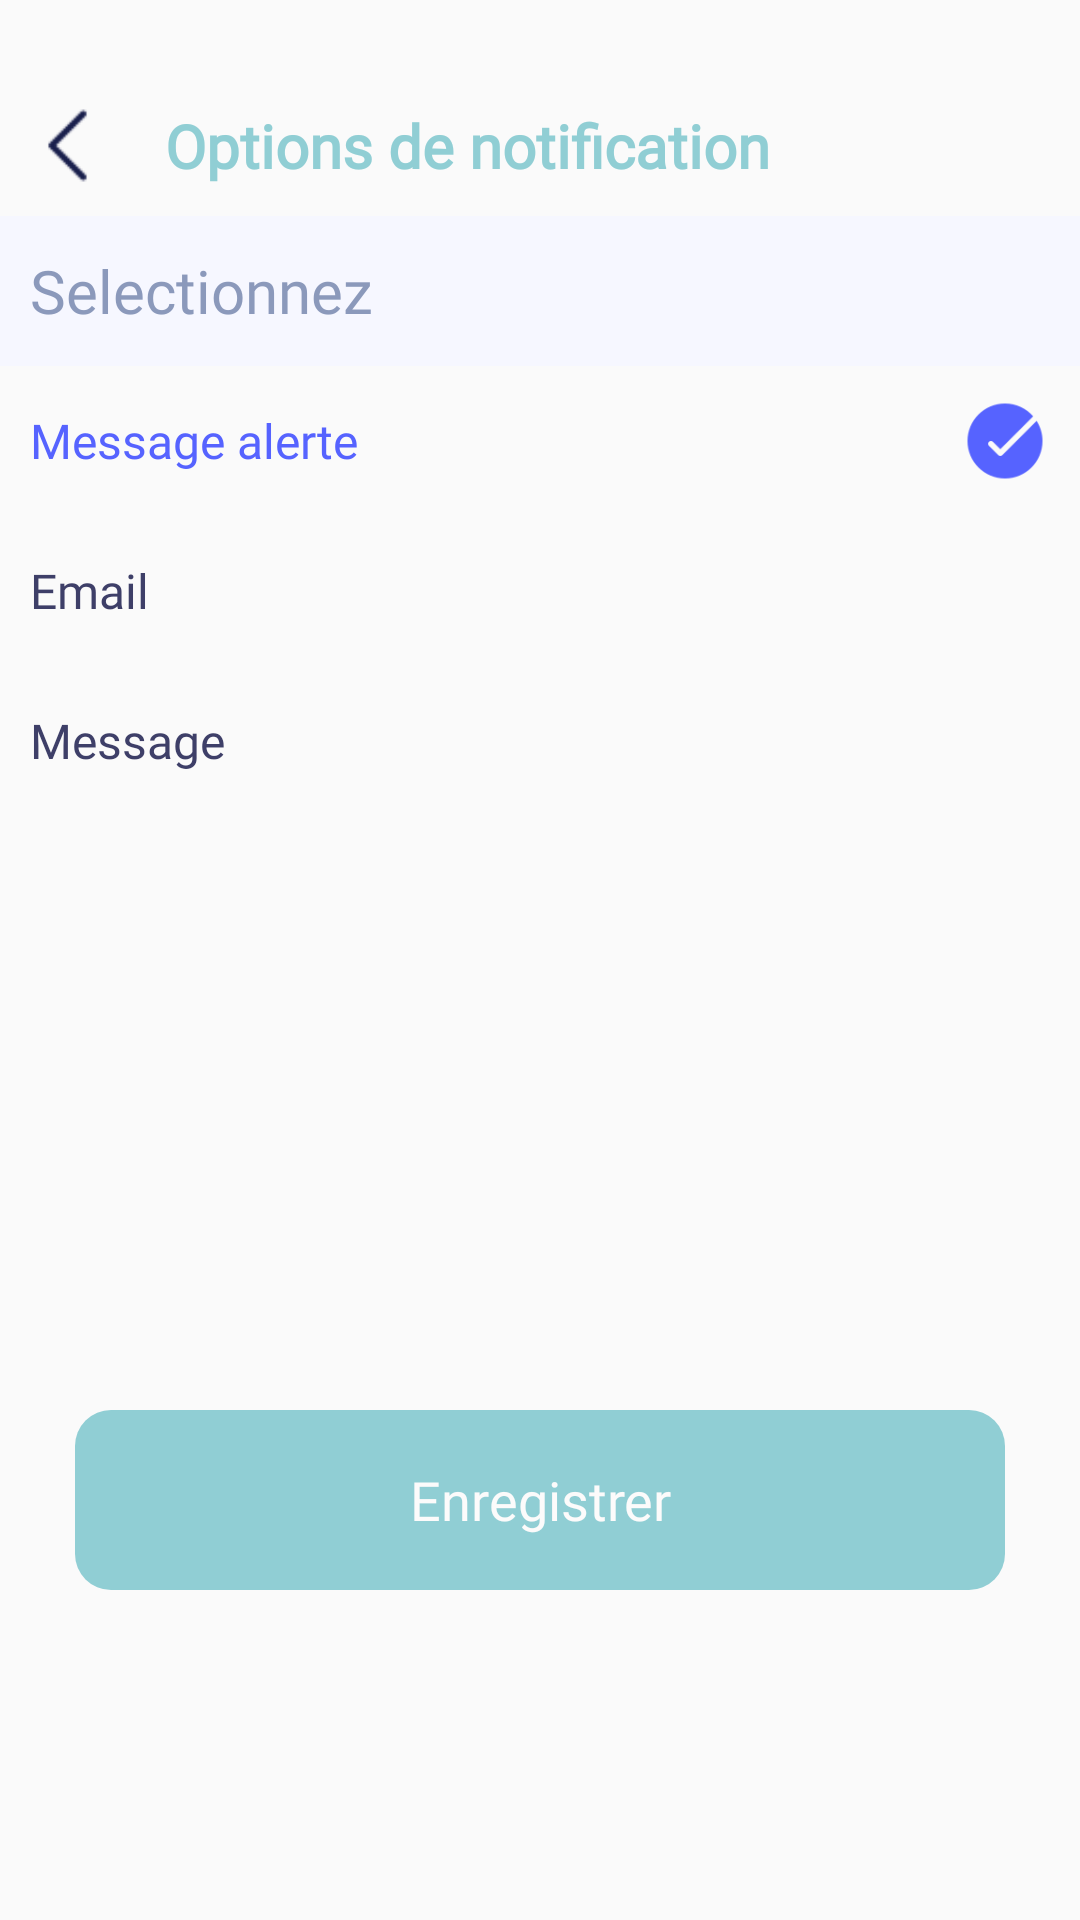

Write the Android layout XML for this screen, with the resource values it uses.
<!-- AndroidManifest.xml: application theme AppTheme -->
<!-- res/layout/activity_thirty_six.xml -->
<?xml version="1.0" encoding="utf-8"?>
<RelativeLayout xmlns:android="http://schemas.android.com/apk/res/android"
    xmlns:app="http://schemas.android.com/apk/res-auto"
    xmlns:tools="http://schemas.android.com/tools"
    android:layout_width="match_parent"
    android:layout_height="match_parent"
    tools:context=".activities.ThirtySixActivity">




        <LinearLayout
            android:id="@+id/linear"
            android:layout_width="match_parent"
            android:layout_height="450dp"
            android:layout_marginTop="20dp"
            android:orientation="vertical">

            <RelativeLayout
                android:id="@+id/opation"
                android:layout_width="wrap_content"
                android:layout_height="wrap_content">

                <ImageView
                    android:id="@+id/opationsback"
                    android:layout_width="45dp"
                    android:layout_height="45dp"
                    android:layout_marginTop="6dp"
                    android:background="@drawable/blackback" />

                <TextView
                    android:id="@+id/opations"
                    android:layout_width="match_parent"
                    android:layout_height="wrap_content"
                    android:layout_marginLeft="10dp"
                    android:layout_marginTop="15dp"
                    android:layout_toRightOf="@+id/opationsback"
                    android:gravity="center_vertical"
                    android:fontFamily="@font/josefinsans_semibold"
                    android:text="@string/options_de_notification"
                    android:textColor="@color/headerlightcolor"
                    android:textSize="20dp"
                    android:textStyle="bold" />

                <ImageView
                    android:layout_width="30dp"
                    android:layout_height="30dp"
                    android:layout_alignParentRight="true"
                    android:layout_marginTop="15dp"
                    android:layout_marginRight="10dp"
                    android:background="@drawable/cancel" />

                <TextView
                    android:id="@+id/selectionnez"
                    android:layout_width="match_parent"
                    android:layout_height="50dp"
                    android:background="#F6F7FF"
                    android:layout_below="@+id/opations"
                    android:layout_marginTop="10dp"
                    android:fontFamily="@font/josefinsans_bold2"
                    android:gravity="center_vertical"
                    android:paddingStart="10dp"
                    android:text="@string/selectionnez"
                    android:textColor="@color/rock_blue"
                    android:textSize="20sp"
                    />

                <TextView
                    android:id="@+id/messagealerte"
                    android:layout_below="@+id/selectionnez"
                    android:layout_width="match_parent"
                    android:layout_height="50dp"
                    android:text="@string/message_alerte"
                    android:paddingStart="10dp"
                    android:textColor="#5663FF"
                    android:fontFamily="@font/josefinsans_semibold"
                    android:textSize="16dp"
                    android:gravity="center_vertical"
                    android:padding="5dp" />

                <ImageView
                    android:id="@+id/check"
                    android:layout_below="@+id/selectionnez"
                    android:layout_width="30dp"
                    android:layout_height="30dp"
                    android:layout_alignParentRight="true"
                    android:layout_marginTop="10dp"
                    android:layout_marginRight="10dp"
                    android:background="@drawable/checked" />


            </RelativeLayout>

            <RelativeLayout
                android:layout_width="match_parent"
                android:layout_height="wrap_content">

                <TextView
                    android:id="@+id/email"
                    android:layout_width="match_parent"
                    android:layout_height="50dp"
                    android:fontFamily="@font/josefinsans_semibold"
                    android:gravity="center_vertical"
                    android:padding="5dp"
                    android:paddingStart="10dp"

                    android:text="@string/email"
                    android:textColor="#3E3F68"
                    android:textSize="16dp"
                />

                <ImageView
                    android:id="@+id/circle"
                    android:layout_width="30dp"
                    android:layout_height="30dp"
                    android:layout_alignParentRight="true"
                    android:layout_marginTop="10dp"
                    android:layout_marginRight="10dp"
                    android:background="@drawable/circle" />
            </RelativeLayout>


            <RelativeLayout
                android:layout_width="match_parent"
                android:id="@+id/rl2"
                android:layout_height="wrap_content">

                <TextView
                    android:id="@+id/message"
                    android:layout_width="match_parent"
                    android:layout_height="50dp"
                    android:fontFamily="@font/josefinsans_semibold"
                    android:gravity="center_vertical"
                    android:padding="5dp"
                    android:paddingStart="10dp"
                    android:text="@string/message"
                    android:textColor="#3E3F68"
                    android:textSize="16dp"
             />

                <ImageView
                    android:id="@+id/circle1"
                    android:layout_width="30dp"
                    android:layout_height="30dp"
                    android:layout_alignParentRight="true"
                    android:layout_marginTop="10dp"
                    android:layout_marginRight="10dp"
                    android:background="@drawable/circle" />


            </RelativeLayout>


        </LinearLayout>


    <TextView
        android:layout_width="match_parent"
        android:layout_height="60dp"
        android:layout_marginLeft="25dp"
        android:layout_marginRight="25dp"
        android:layout_below="@id/linear"
        android:background="@drawable/connecxiorlbg"
        android:gravity="center"
        android:textColor="@color/white"
        android:fontFamily="@font/josefinsans_bold2"
        android:layout_marginBottom="20dp"
        android:text="@string/enregistrer"
        android:textSize="18dp" />

</RelativeLayout>
<!-- resources referenced by this layout -->
<resources>
  <color name="headerlightcolor">#90CED4</color>
  <color name="rock_blue">#8B99BB</color>
  <color name="white">#FCFBFB</color>
  <!-- drawable blackback: png bitmap (drawable, 495 bytes) -->
  <!-- drawable checked: png bitmap (drawable, 2187 bytes) -->
  <!-- drawable connecxiorlbg (drawable) -->
  <?xml version="1.0" encoding="utf-8"?>
  <shape xmlns:android="http://schemas.android.com/apk/res/android"
      android:shape="rectangle">
  
  
      <solid android:color="#90CED4" />
  
      <corners android:radius="12dp" />
      
     
  </shape>
  <string name="email">Email</string>
  <string name="enregistrer">Enregistrer</string>
  <string name="message">Message</string>
  <string name="message_alerte">Message alerte</string>
  <string name="options_de_notification">Options de notification</string>
  <string name="selectionnez">Selectionnez</string>
  <style name="AppTheme" parent="Theme.AppCompat.Light.NoActionBar">
          
          <item name="colorPrimary">@color/colorPrimary</item>
          <item name="colorPrimaryDark">@color/colorPrimaryDark</item>
          <item name="colorAccent">@color/colorAccent</item>
          <item name="android:windowTranslucentStatus">true</item>
          <item name="android:windowTranslucentNavigation">true</item>
      </style>
  <color name="colorPrimary">#FFFFFF</color>
  <color name="colorPrimaryDark">#F8F8F8</color>
  <color name="colorAccent">#FFCC00</color>
</resources>
